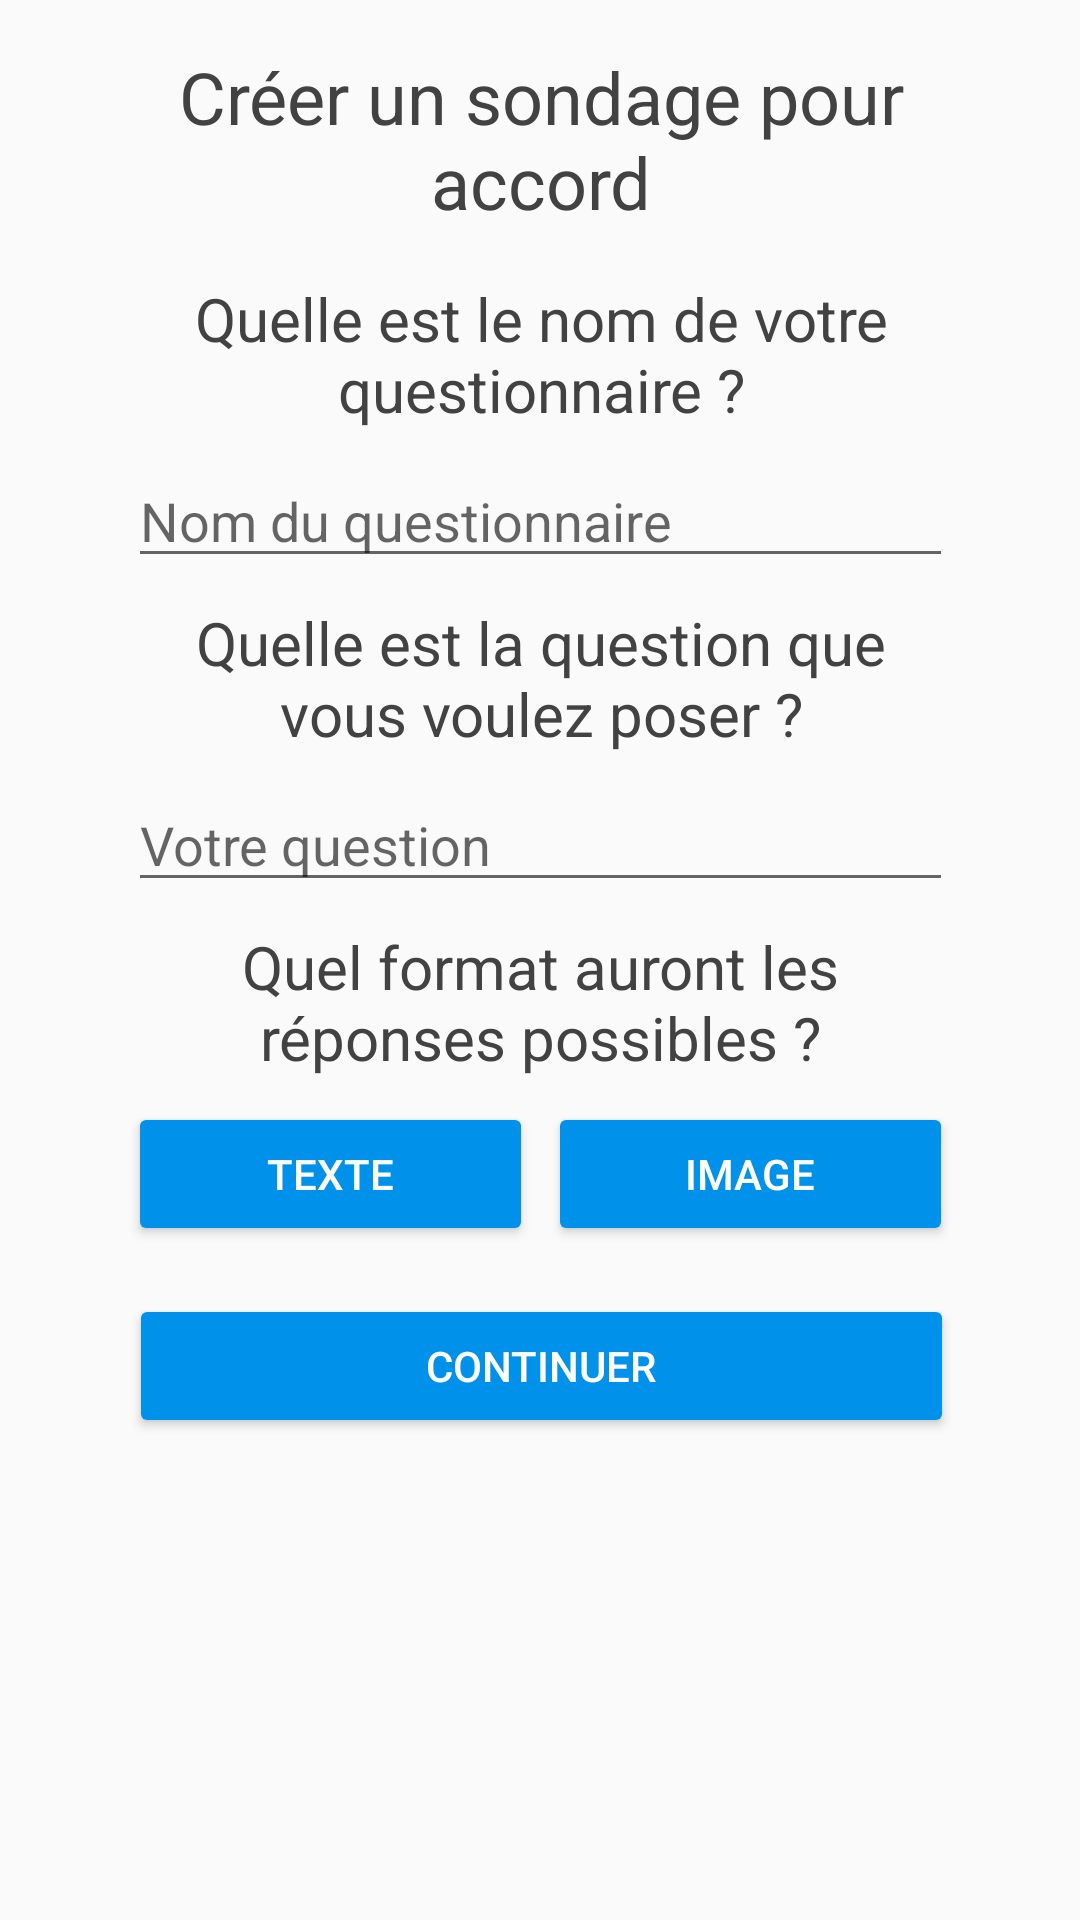

Android layout source for this screen:
<!-- AndroidManifest.xml: application theme AppTheme -->
<!-- res/layout/creation_sondage_accord.xml -->
<?xml version="1.0" encoding="utf-8"?>
<android.support.constraint.ConstraintLayout
    xmlns:android="http://schemas.android.com/apk/res/android"
    xmlns:app="http://schemas.android.com/apk/res-auto"
    xmlns:tools="http://schemas.android.com/tools"
    android:layout_width="match_parent"
    android:layout_height="match_parent">

    <TextView
        android:id="@+id/textView31"
        android:layout_width="275dp"
        android:layout_height="wrap_content"
        android:layout_marginEnd="8dp"
        android:layout_marginStart="8dp"
        android:layout_marginTop="8dp"
        android:gravity="center"
        android:text="Quel format auront les réponses possibles ?"
        android:textColor="@color/black"
        android:textSize="20sp"
        app:layout_constraintEnd_toEndOf="parent"
        app:layout_constraintStart_toStartOf="parent"
        app:layout_constraintTop_toBottomOf="@+id/editText8" />

    <Button
        android:id="@+id/button24"
        android:layout_width="135dp"
        android:layout_height="wrap_content"
        android:layout_marginTop="8dp"
        android:text="Texte"
        app:layout_constraintStart_toStartOf="@+id/textView31"
        app:layout_constraintTop_toBottomOf="@+id/textView31" />

    <Button
        android:id="@+id/button25"
        android:layout_width="135dp"
        android:layout_height="wrap_content"
        android:layout_marginTop="8dp"
        android:text="Image"
        app:layout_constraintEnd_toEndOf="@+id/textView31"
        app:layout_constraintTop_toBottomOf="@+id/textView31" />

    <TextView
        android:id="@+id/textView8"
        android:layout_width="275dp"
        android:layout_height="wrap_content"
        android:layout_marginTop="16dp"
        android:gravity="center"
        android:text="Créer un sondage pour accord"
        android:textColor="@color/black"
        android:textSize="24sp"
        app:layout_constraintHorizontal_bias="0.504"
        app:layout_constraintLeft_toLeftOf="parent"
        app:layout_constraintRight_toRightOf="parent"
        app:layout_constraintTop_toTopOf="parent" />

    <Button
        android:id="@+id/button10"
        android:layout_width="275dp"
        android:layout_height="wrap_content"
        android:layout_marginEnd="8dp"
        android:layout_marginStart="8dp"
        android:layout_marginTop="16dp"
        android:text="Continuer"
        app:layout_constraintEnd_toEndOf="parent"
        app:layout_constraintHorizontal_bias="0.505"
        app:layout_constraintStart_toStartOf="parent"
        app:layout_constraintTop_toBottomOf="@+id/button24" />

    <EditText
        android:id="@+id/editText7"
        android:layout_width="275dp"
        android:layout_height="wrap_content"
        android:layout_marginEnd="8dp"
        android:layout_marginStart="8dp"
        android:layout_marginTop="8dp"
        android:ems="10"
        android:hint="Nom du questionnaire"
        android:inputType="textPersonName"
        app:layout_constraintEnd_toEndOf="parent"
        app:layout_constraintStart_toStartOf="parent"
        app:layout_constraintTop_toBottomOf="@+id/textView27" />

    <EditText
        android:id="@+id/editText8"
        android:layout_width="275dp"
        android:layout_height="wrap_content"
        android:layout_marginEnd="8dp"
        android:layout_marginStart="8dp"
        android:layout_marginTop="8dp"
        android:ems="10"
        android:hint="Votre question"
        android:inputType="textPersonName"
        app:layout_constraintEnd_toEndOf="parent"
        app:layout_constraintStart_toStartOf="parent"
        app:layout_constraintTop_toBottomOf="@+id/textView28" />

    <TextView
        android:id="@+id/textView27"
        android:layout_width="275dp"
        android:layout_height="wrap_content"
        android:layout_marginEnd="8dp"
        android:layout_marginStart="8dp"
        android:layout_marginTop="16dp"
        android:gravity="center"
        android:text="Quelle est le nom de votre questionnaire ?"
        android:textColor="@color/black"
        android:textSize="20sp"
        app:layout_constraintEnd_toEndOf="parent"
        app:layout_constraintHorizontal_bias="0.505"
        app:layout_constraintStart_toStartOf="parent"
        app:layout_constraintTop_toBottomOf="@+id/textView8" />

    <TextView
        android:id="@+id/textView28"
        android:layout_width="275dp"
        android:layout_height="wrap_content"
        android:layout_marginEnd="8dp"
        android:layout_marginStart="8dp"
        android:layout_marginTop="8dp"
        android:gravity="center"
        android:text="Quelle est la question que vous voulez poser ?"
        android:textColor="@color/black"
        android:textSize="20sp"
        app:layout_constraintEnd_toEndOf="parent"
        app:layout_constraintHorizontal_bias="0.505"
        app:layout_constraintStart_toStartOf="parent"
        app:layout_constraintTop_toBottomOf="@+id/editText7" />

</android.support.constraint.ConstraintLayout>
<!-- resources referenced by this layout -->
<resources>
  <color name="black">#424242</color>
  <style name="AppTheme" parent="Theme.AppCompat.Light.DarkActionBar">
          
          <item name="colorPrimary">@color/colorPrimary</item>
          <item name="colorPrimaryDark">@color/colorPrimaryDark</item>
          <item name="colorAccent">@color/colorAccent</item>
          <item name="android:navigationBarColor">?android:attr/colorPrimaryDark</item>
          <item name="android:buttonStyle">@style/Widget.AppCompat.Button.Colored</item>
      </style>
  <color name="colorPrimary">#0091ea</color>
  <color name="colorPrimaryDark">#0277bd</color>
  <color name="colorAccent">#0091ea</color>
</resources>
